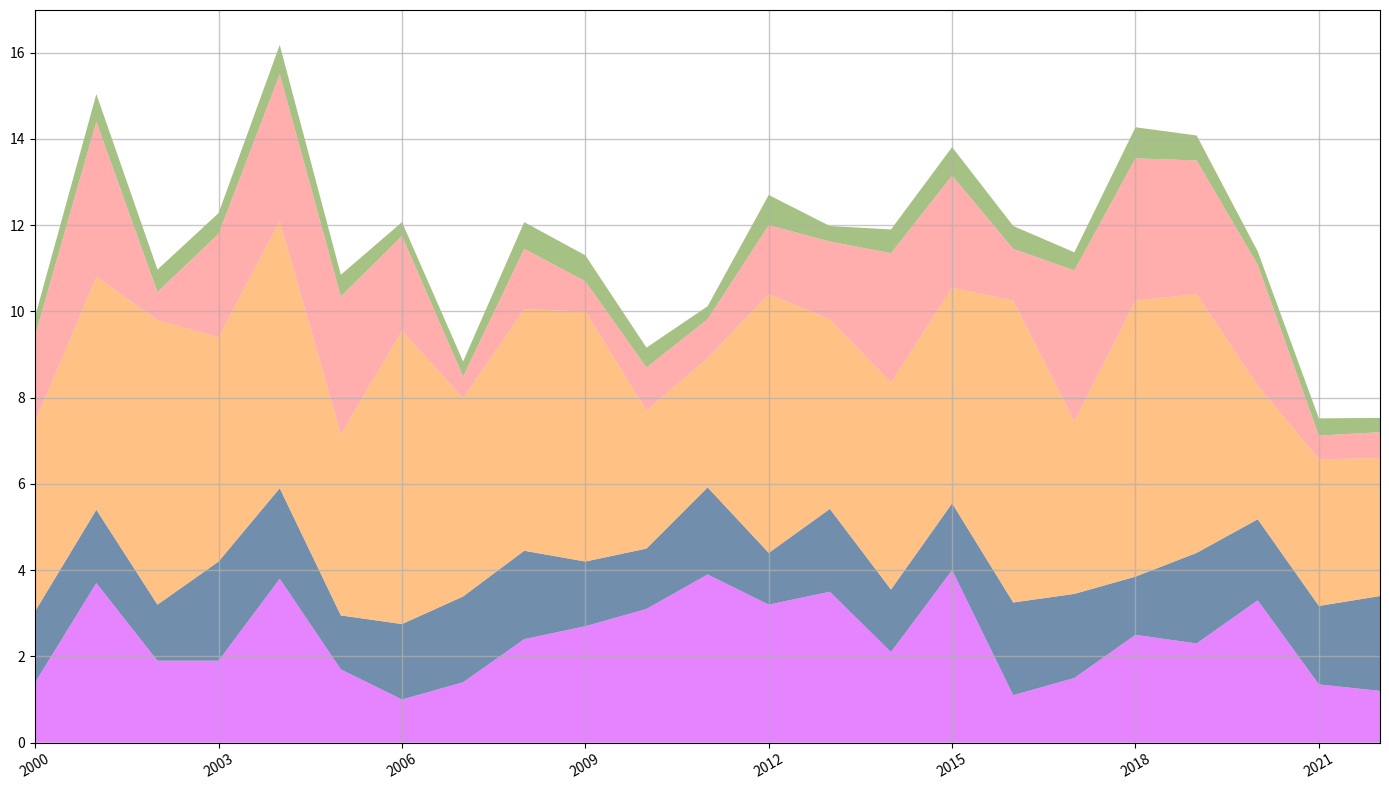

Write Python code to recreate this figure.
import matplotlib.pyplot as plt
import numpy as np

years = np.arange(2000, 2023)

elves = np.array([1.4, 3.7, 1.9, 1.9, 3.8, 1.7, 1, 1.4, 2.4, 2.7, 3.1, 3.9, 3.2, 3.5, 2.1, 4, 1.1, 1.5, 2.5, 2.3, 3.3, 1.35, 1.2])
dwarfs = np.array([1.65, 1.7, 1.3, 2.3, 2.1, 1.25, 1.75, 1.99, 2.05, 1.5, 1.4, 2.02, 1.2, 1.92, 1.45, 1.55, 2.15, 1.95, 1.35, 2.1, 1.88, 1.82, 2.2])
humans = np.array([4.4, 5.4, 6.6, 5.2, 6.2, 4.2, 6.8, 4.6, 5.6, 5.8, 3.2, 3, 6, 4.4, 4.8, 5, 7, 4, 6.4, 6, 3.1, 3.4, 3.2])
orcs = np.array([2, 3.6, 0.65, 2.4, 3.4, 3.2, 2.2, 0.5, 1.4, 0.7, 1, 0.9, 1.6, 1.8, 3, 2.6, 1.2, 3.5, 3.3, 3.1, 2.8, 0.55, 0.6])
fairies = np.array([0.44, 0.64, 0.52, 0.48, 0.68, 0.5, 0.32, 0.35, 0.62, 0.6, 0.46, 0.3, 0.7, 0.36, 0.55, 0.66, 0.53, 0.42, 0.72, 0.58, 0.31, 0.4, 0.33])

population_data = np.vstack([elves, dwarfs, humans, orcs, fairies])

fig, ax = plt.subplots(figsize=(14, 8))

ax.stackplot(years, population_data, colors=['#E066FF', '#4D7399', '#FFB266', '#FF9999', '#8FB266'], alpha=0.8)

ax.grid(True, linestyle='-', linewidth=1.0, alpha=0.7)
ax.set_xlim(years[0], years[-1])
ax.set_xticks(years[::3])
ax.set_xticklabels(years[::3], rotation=30, ha='center')

plt.tight_layout()
plt.show()
